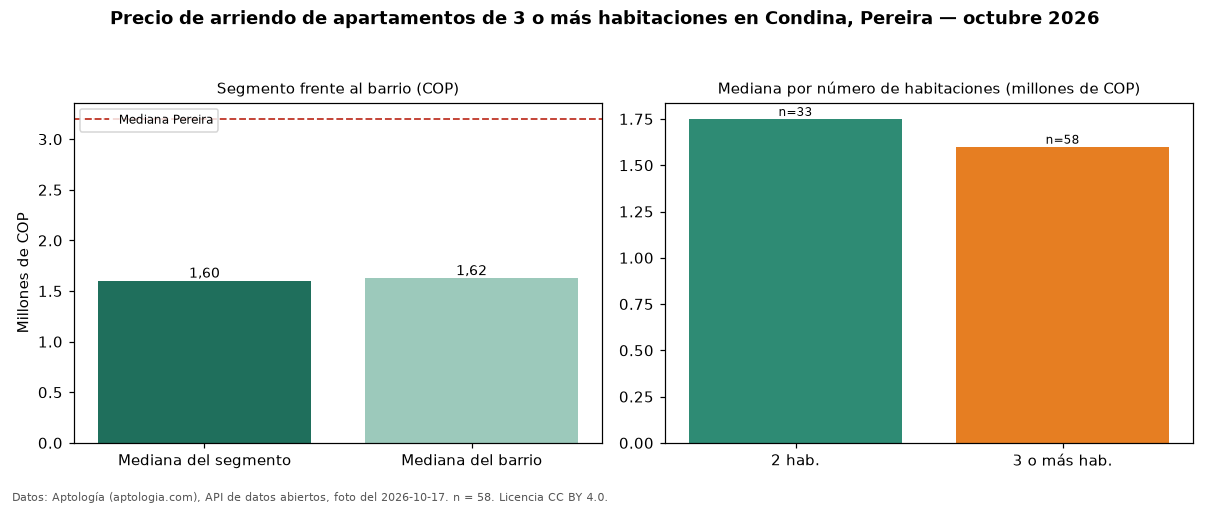

Values plotted in this chart, from the file beside it:
seccion, metrica, valor_cop, n
precio, mediana, 1600000, 58
habitaciones, 2, 1750000, 33
habitaciones, 3+, 1600000, 58
barrio, mediana_barrio_todos_los_tamanos, 1625000, 92
ciudad, mediana_ciudad, 3200000, 
fuente, fecha_foto, 2026-10-17, 
fuente, atribucion, https://www.aptologia.com/arriendo/perei…, 
